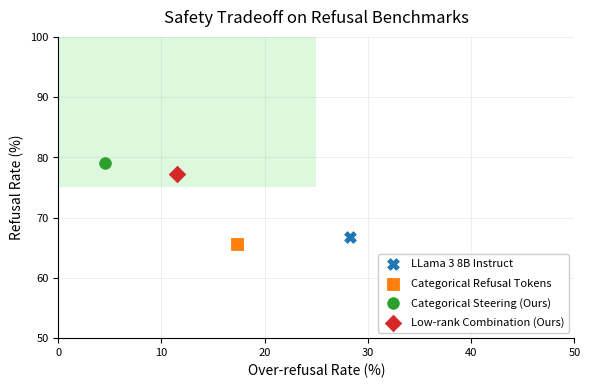

This chart was generated by the following Python code:
import matplotlib.pyplot as plt
from matplotlib.patches import Rectangle


def plot_refusal_tradeoff(
    points: list,
    title: str = "Refusal vs. Over-Refusal Tradeoff",
):
    names, xs, ys = [], [], []
    for item in points:
        name, x, y = item

        names.append(name)
        xs.append(x)
        ys.append(y)

    xlim = (0.0, 50.0)
    ylim = (50.0, 100.0)

    fig = plt.figure(figsize=(6, 4), dpi=300)
    ax = fig.add_subplot()

    ax.spines["top"].set_visible(False)
    ax.spines["right"].set_visible(False)
    ax.grid(True, which="major", linewidth=0.6, alpha=0.25)

    x_good_max = 25.0
    y_good_min = 75.0

    rect = Rectangle(
        (0.0, y_good_min),
        x_good_max,
        ylim[1] - y_good_min,
        facecolor="lightgreen",
        alpha=0.3,
        edgecolor="none",
        zorder=0,
    )
    ax.add_patch(rect)

    markers = ["X", "s", "o", "D"]
    colors = ["C0", "C1", "C2", "C3"]

    # Scatter points
    for i, (name, x, y) in enumerate(zip(names, xs, ys)):
        ax.scatter(
            [x],
            [y],
            s=70,
            marker=markers[i % len(markers)],
            color=colors[i % len(colors)],
            linewidths=0.6,
            zorder=3,
            label=name,
        )

    ax.set_xlim(xlim)
    ax.set_ylim(ylim)

    ax.set_xlabel("Over-refusal Rate (%)", fontsize=10)
    ax.set_ylabel("Refusal Rate (%)", fontsize=10)
    ax.set_title(title, fontsize=12, pad=10)
    ax.tick_params(axis="both", labelsize=8)

    # Legend
    ax.legend(
        loc="lower right",
        fontsize=8,
        frameon=True,
        framealpha=0.95,
        borderpad=0.4,
        handletextpad=0.6,
        labelspacing=0.8,
    )

    fig.tight_layout()

    fig.savefig("refusal_overrefusal_tradeoff.pdf", bbox_inches="tight")
    fig.savefig("refusal_overrefusal_tradeoff.png", bbox_inches="tight")


if __name__ == "__main__":
    points = [
        ("LLama 3 8B Instruct", 28.26, 66.76),
        ("Categorical Refusal Tokens", 17.34, 65.53),
        ("Categorical Steering (Ours)", 4.54, 79.03),
        ("Low-rank Combination (Ours)", 11.47, 77.21),
    ]

    plot_refusal_tradeoff(
        points,
        title="Safety Tradeoff on Refusal Benchmarks",
    )
